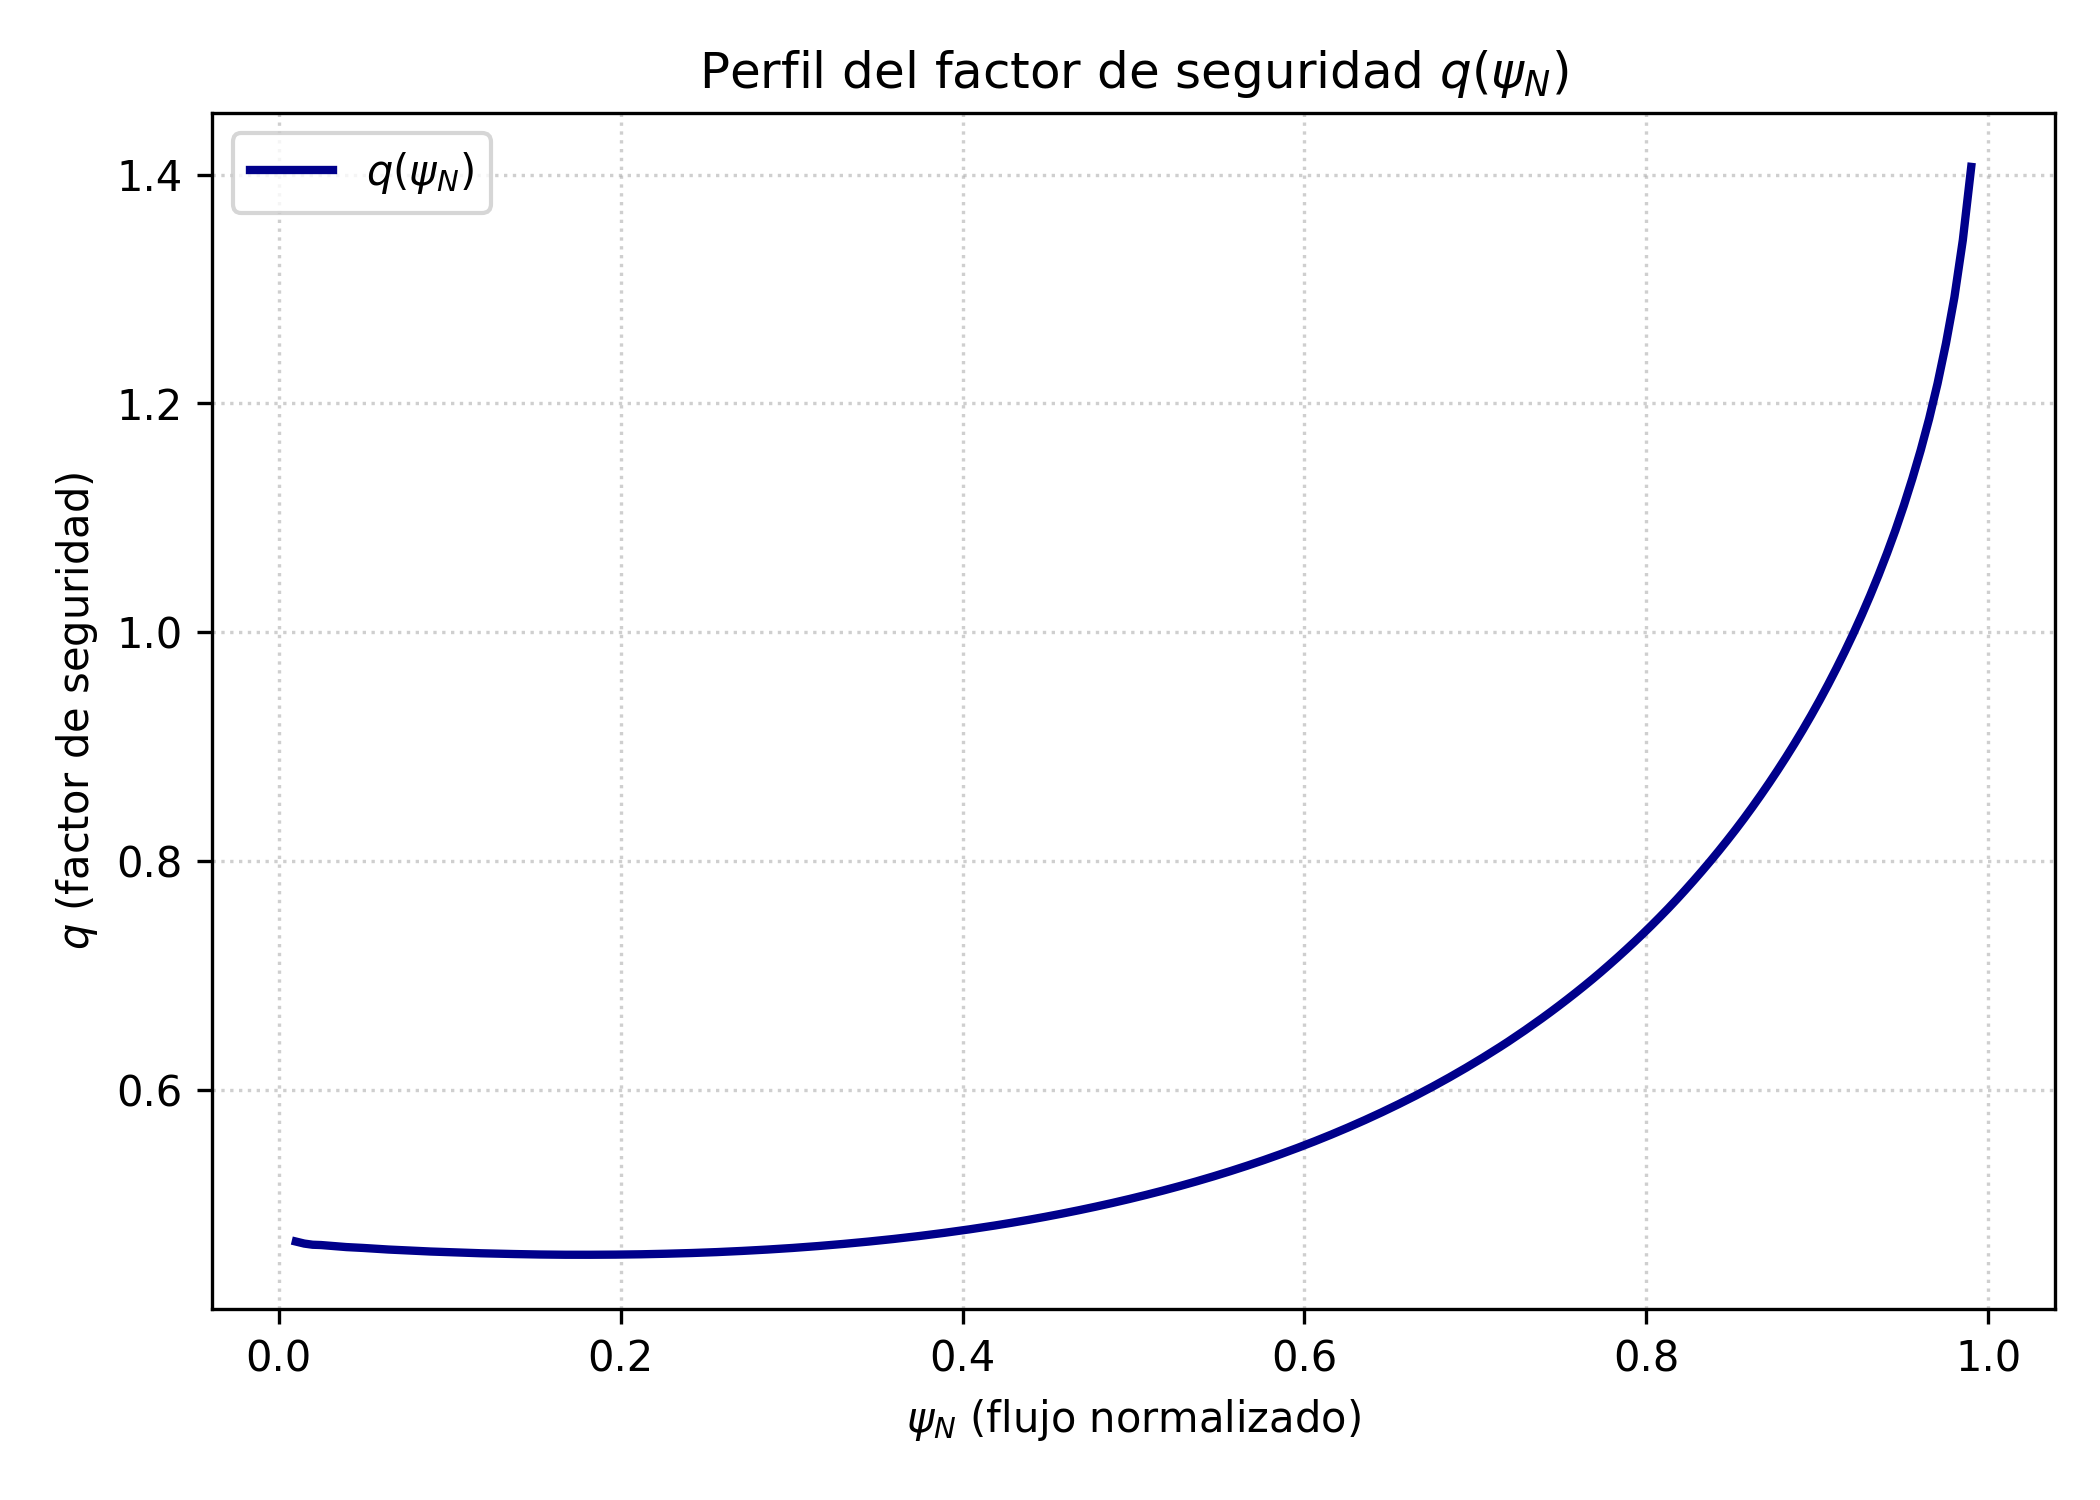

Source data for this figure (header and first rows):
# Perfil del factor de seguridad q(ψ_N)
# N_rho =, 200
psiN, q(psiN)
0.01, 0.4672
0.01493, 0.4654
0.01985, 0.4644
0.02477, 0.4641
0.0297, 0.4635
0.03462, 0.4629
0.03955, 0.4623
0.04447, 0.462
0.0494, 0.4616
0.05432, 0.4611
0.05925, 0.4606
0.06417, 0.4602
0.0691, 0.4599
0.07402, 0.4595
0.07895, 0.4591
0.08387, 0.4588
0.08879, 0.4584
0.09372, 0.4582
0.09864, 0.4579
0.1036, 0.4576
0.1085, 0.4574
0.1134, 0.4571
0.1183, 0.4569
0.1233, 0.4567
0.1282, 0.4565
0.1331, 0.4564
0.138, 0.4562
0.143, 0.4561
0.1479, 0.4559
0.1528, 0.4558
0.1577, 0.4557
0.1627, 0.4557
0.1676, 0.4556
0.1725, 0.4556
0.1774, 0.4556
0.1824, 0.4556
0.1873, 0.4556
0.1922, 0.4557
0.1971, 0.4557
0.2021, 0.4558
0.207, 0.4559
0.2119, 0.456
0.2168, 0.4562
0.2218, 0.4563
0.2267, 0.4565
0.2316, 0.4567
0.2365, 0.4569
0.2415, 0.4571
0.2464, 0.4574
0.2513, 0.4576
0.2562, 0.4579
0.2612, 0.4582
0.2661, 0.4586
0.271, 0.4589
0.2759, 0.4593
0.2809, 0.4597
0.2858, 0.4601
0.2907, 0.4606
... 142 more rows
